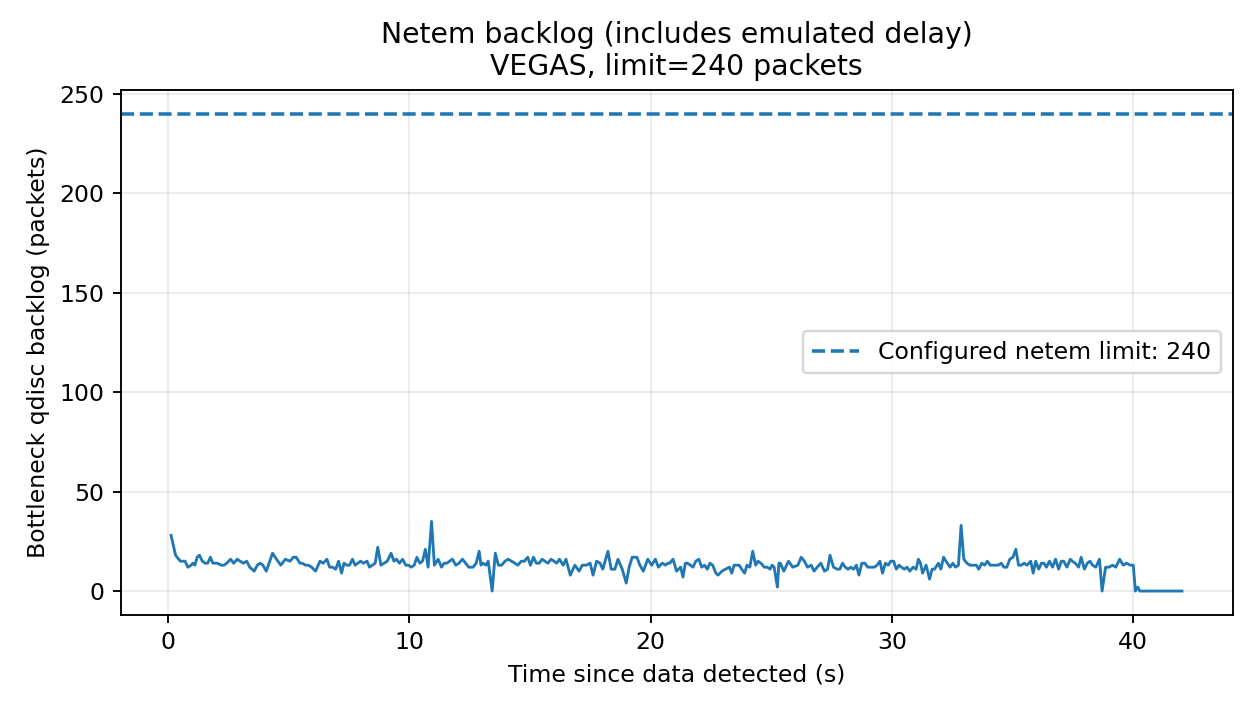

Source data for this figure (header and first rows):
time_s, epoch_s, backlog_bytes, backlog_packets, drops, overlimits
0.1193, 1795196803, 28392, 28, 1210, 0
0.3053, 1795196803, 18252, 18, 1210, 0
0.5043, 1795196804, 15210, 15, 1210, 0
0.6979, 1795196804, 15210, 15, 1210, 0
0.8142, 1795196804, 12168, 12, 1210, 0
0.9523, 1795196804, 13182, 13, 1210, 0
1.019, 1795196804, 14196, 14, 1210, 0
1.107, 1795196804, 13182, 13, 1210, 0
1.2, 1795196804, 17238, 17, 1210, 0
1.294, 1795196804, 18252, 18, 1210, 0
1.416, 1795196804, 15210, 15, 1210, 0
1.529, 1795196805, 14196, 14, 1210, 0
1.637, 1795196805, 14196, 14, 1210, 0
1.75, 1795196805, 16322, 17, 1210, 0
1.853, 1795196805, 14196, 14, 1210, 0
2.037, 1795196805, 14196, 14, 1210, 0
2.195, 1795196805, 13182, 13, 1210, 0
2.31, 1795196805, 13182, 13, 1210, 0
2.43, 1795196805, 14196, 14, 1210, 0
2.585, 1795196806, 16224, 16, 1210, 0
2.716, 1795196806, 14196, 14, 1210, 0
2.862, 1795196806, 16224, 16, 1210, 0
2.984, 1795196806, 15210, 15, 1210, 0
3.115, 1795196806, 14196, 14, 1210, 0
3.256, 1795196806, 15210, 15, 1210, 0
3.379, 1795196806, 12168, 12, 1210, 0
3.565, 1795196807, 10140, 10, 1210, 0
3.696, 1795196807, 13182, 13, 1210, 0
3.812, 1795196807, 14196, 14, 1210, 0
3.926, 1795196807, 13182, 13, 1210, 0
4.065, 1795196807, 10140, 10, 1210, 0
4.326, 1795196807, 19266, 19, 1210, 0
4.489, 1795196807, 16224, 16, 1210, 0
4.665, 1795196808, 13182, 13, 1210, 0
4.856, 1795196808, 16224, 16, 1210, 0
5.049, 1795196808, 15210, 15, 1210, 0
5.187, 1795196808, 16322, 17, 1210, 0
5.306, 1795196808, 17238, 17, 1210, 0
5.46, 1795196808, 14196, 14, 1210, 0
5.559, 1795196809, 14196, 14, 1210, 0
5.687, 1795196809, 13182, 13, 1210, 0
5.813, 1795196809, 13182, 13, 1210, 0
5.943, 1795196809, 12168, 12, 1210, 0
6.107, 1795196809, 10140, 10, 1210, 0
6.293, 1795196809, 15210, 15, 1210, 0
6.42, 1795196809, 14196, 14, 1210, 0
6.58, 1795196810, 16224, 16, 1210, 0
6.69, 1795196810, 12168, 12, 1210, 0
6.815, 1795196810, 11264, 12, 1210, 0
6.943, 1795196810, 11154, 11, 1210, 0
7.065, 1795196810, 15210, 15, 1210, 0
7.185, 1795196810, 9126, 9, 1210, 0
7.287, 1795196810, 14196, 14, 1210, 0
7.399, 1795196810, 13182, 13, 1210, 0
7.514, 1795196811, 13182, 13, 1210, 0
7.639, 1795196811, 16224, 16, 1210, 0
7.749, 1795196811, 13182, 13, 1210, 0
7.863, 1795196811, 14196, 14, 1210, 0
7.975, 1795196811, 15210, 15, 1210, 0
8.095, 1795196811, 14196, 14, 1210, 0
... 277 more rows
